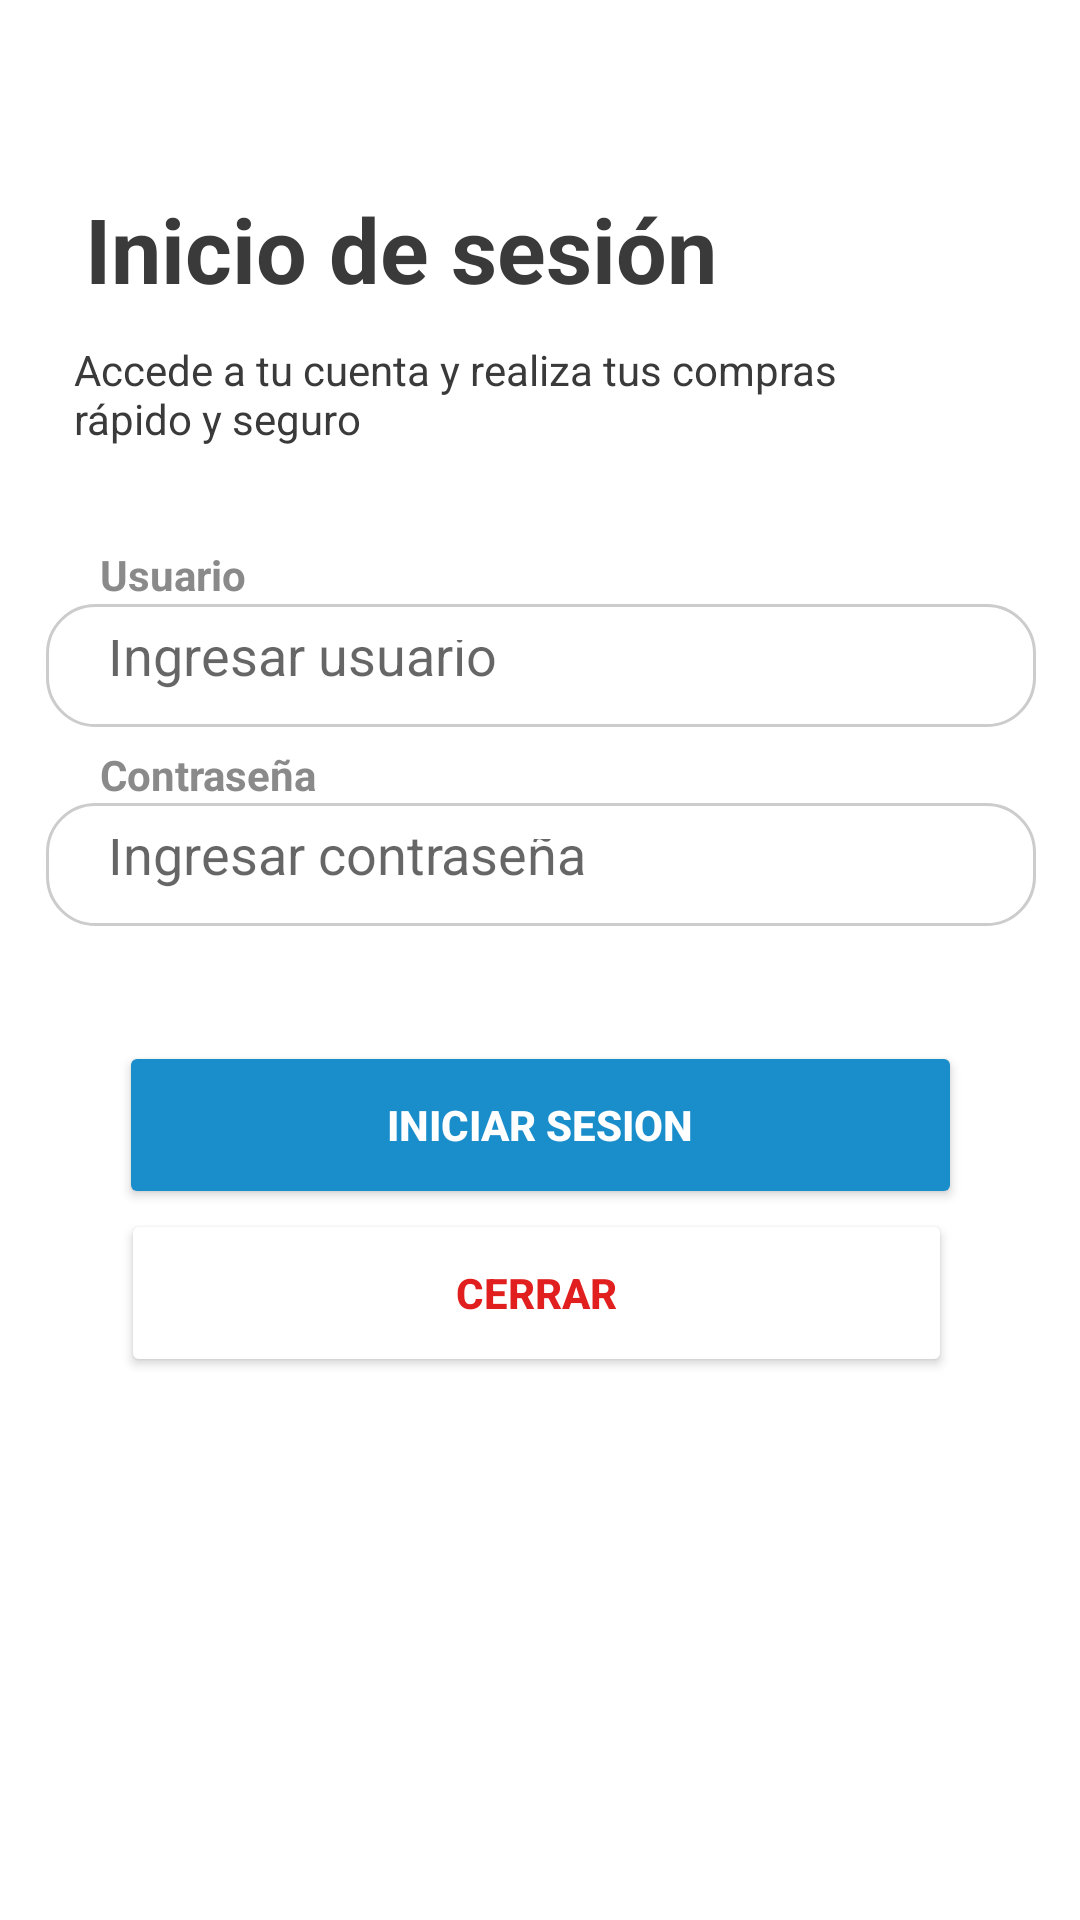

This screen was rendered from an Android layout file. Write that file and the resources it references.
<!-- AndroidManifest.xml: application theme Theme.FinalBotica -->
<!-- res/layout/activity_main2.xml -->
<?xml version="1.0" encoding="utf-8"?>
<androidx.constraintlayout.widget.ConstraintLayout xmlns:android="http://schemas.android.com/apk/res/android"
    xmlns:app="http://schemas.android.com/apk/res-auto"
    xmlns:tools="http://schemas.android.com/tools"
    android:layout_width="match_parent"
    android:layout_height="match_parent"
    tools:context=".MainActivity2">


    

    <Button
        android:id="@+id/btnIniciar"
        android:layout_width="281dp"
        android:layout_height="56dp"
        android:backgroundTint="#1A8DCB"
        android:padding="12dp"
        android:text="Iniciar sesion"
        android:textColor="#FFFFFF"
        android:textSize="14sp"
        android:textStyle="bold"
        app:layout_constraintBottom_toBottomOf="parent"
        app:layout_constraintEnd_toEndOf="parent"
        app:layout_constraintStart_toStartOf="parent"
        app:layout_constraintTop_toTopOf="parent"
        app:layout_constraintVertical_bias="0.594" />

    <Button
        android:id="@+id/btncerrar2"
        android:layout_width="277dp"
        android:layout_height="56dp"
        android:backgroundTint="#FFFFFF"
        android:text="Cerrar"
        android:textColor="#E11F1F"
        android:textSize="14sp"
        android:textStyle="bold"
        app:layout_constraintBottom_toBottomOf="parent"
        app:layout_constraintEnd_toEndOf="parent"
        app:layout_constraintHorizontal_bias="0.485"
        app:layout_constraintStart_toStartOf="parent"
        app:layout_constraintTop_toTopOf="parent"
        app:layout_constraintVertical_bias="0.69" />

    <EditText
        android:id="@+id/txtUsuario"
        android:layout_width="330dp"
        android:layout_height="41dp"
        android:layout_marginStart="24dp"
        android:layout_marginEnd="24dp"
        android:background="@drawable/edittext_background"
        android:ems="10"
        android:hint="  Ingresar usuario"
        android:inputType="textPersonName"
        android:padding="12dp"
        app:layout_constraintBottom_toBottomOf="parent"
        app:layout_constraintEnd_toEndOf="parent"
        app:layout_constraintHorizontal_bias="0.484"
        app:layout_constraintStart_toStartOf="parent"
        app:layout_constraintTop_toTopOf="parent"
        app:layout_constraintVertical_bias="0.336"
        tools:ignore="MissingConstraints" />

    <TextView
        android:id="@+id/textView4"
        android:layout_width="90dp"
        android:layout_height="23dp"
        android:text="Usuario"
        android:textColor="#8A8A8A"
        android:textStyle="bold"
        app:layout_constraintBottom_toBottomOf="parent"
        app:layout_constraintEnd_toEndOf="parent"
        app:layout_constraintHorizontal_bias="0.124"
        app:layout_constraintStart_toStartOf="parent"
        app:layout_constraintTop_toTopOf="parent"
        app:layout_constraintVertical_bias="0.295" />

    <TextView
        android:id="@+id/textView5"
        android:layout_width="90dp"
        android:layout_height="23dp"
        android:text="Contraseña"
        android:textColor="#8A8A8A"
        android:textStyle="bold"
        app:layout_constraintBottom_toBottomOf="parent"
        app:layout_constraintEnd_toEndOf="parent"
        app:layout_constraintHorizontal_bias="0.124"
        app:layout_constraintStart_toStartOf="parent"
        app:layout_constraintTop_toTopOf="parent"
        app:layout_constraintVertical_bias="0.403" />

    <EditText
        android:id="@+id/txtPassword"
        android:layout_width="330dp"
        android:layout_height="41dp"
        android:layout_marginStart="24dp"
        android:layout_marginEnd="24dp"
        android:background="@drawable/edittext_background"
        android:ems="10"
        android:hint="  Ingresar contraseña"
        android:inputType="textPersonName"
        android:padding="12dp"
        app:layout_constraintBottom_toBottomOf="parent"
        app:layout_constraintEnd_toEndOf="parent"
        app:layout_constraintHorizontal_bias="0.484"
        app:layout_constraintStart_toStartOf="parent"
        app:layout_constraintTop_toTopOf="parent"
        app:layout_constraintVertical_bias="0.447"
        tools:ignore="MissingConstraints" />

    <TextView
        android:id="@+id/textView"
        android:layout_width="235dp"
        android:layout_height="39dp"
        android:text="Inicio de sesión"
        android:textColor="#3A3A3A"
        android:textSize="30dp"
        android:textStyle="bold"
        app:layout_constraintBottom_toBottomOf="parent"
        app:layout_constraintEnd_toEndOf="parent"
        app:layout_constraintHorizontal_bias="0.227"
        app:layout_constraintStart_toStartOf="parent"
        app:layout_constraintTop_toTopOf="parent"
        app:layout_constraintVertical_bias="0.104" />

    <TextView
        android:id="@+id/textView2"
        android:layout_width="277dp"
        android:layout_height="39dp"
        android:text="Accede a tu cuenta y realiza tus compras rápido y seguro"
        android:textColor="#3A3A3A"
        app:layout_constraintBottom_toBottomOf="parent"
        app:layout_constraintEnd_toEndOf="parent"
        app:layout_constraintHorizontal_bias="0.298"
        app:layout_constraintStart_toStartOf="parent"
        app:layout_constraintTop_toTopOf="parent"
        app:layout_constraintVertical_bias="0.189" />

</androidx.constraintlayout.widget.ConstraintLayout>
<!-- resources referenced by this layout -->
<resources>
  <!-- drawable edittext_background (drawable) -->
  <?xml version="1.0" encoding="utf-8"?>
  <shape xmlns:android="http://schemas.android.com/apk/res/android"
      android:shape="rectangle">
      <solid android:color="@android:color/white" />
      <corners android:radius="16dp" />
      <stroke android:width="1dp" android:color="#CCCCCC" />
      <padding android:left="8dp" android:right="8dp" android:top="8dp" android:bottom="8dp" />
  </shape>
  <style name="Theme.FinalBotica" parent="Theme.MaterialComponents.DayNight.DarkActionBar">
          
          <item name="colorPrimary">@color/purple_500</item>
          <item name="colorPrimaryVariant">@color/purple_700</item>
          <item name="colorOnPrimary">@color/white</item>
          
          <item name="colorSecondary">@color/teal_200</item>
          <item name="colorSecondaryVariant">@color/teal_700</item>
          <item name="colorOnSecondary">@color/black</item>
          
          <item name="android:statusBarColor" tools:targetApi="l">?attr/colorPrimaryVariant</item>
          
      </style>
  <!-- not gathered from this repository: default colours our renderer supplied (Android Studio template values) -->
  <color name="purple_500">#FF6200EE</color>
  <color name="purple_700">#FF3700B3</color>
  <color name="teal_200">#FF03DAC5</color>
  <color name="teal_700">#FF018786</color>
  <color name="black">#FF000000</color>
  <color name="white">#FFFFFFFF</color>
</resources>
